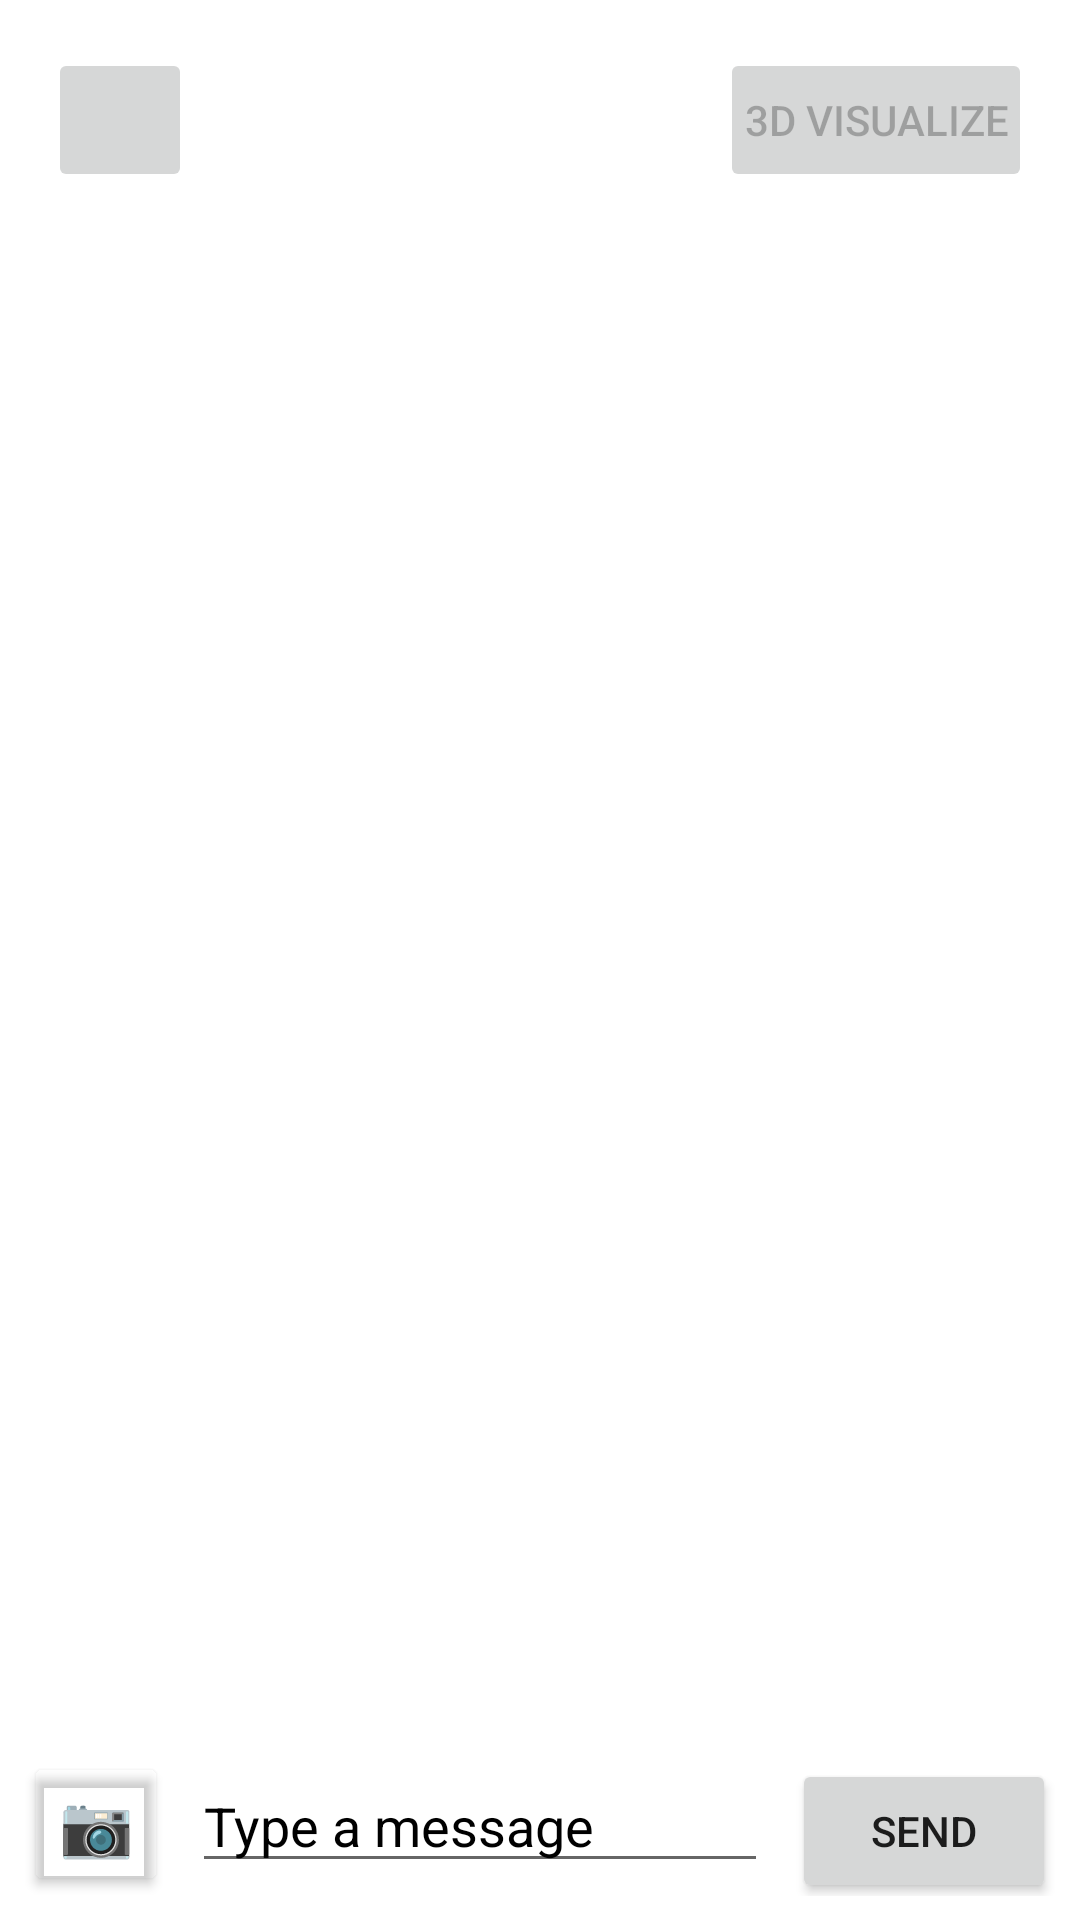

Here is an Android app screen rendered from its layout file. Give the layout XML and the strings, colors and styles it references.
<!-- AndroidManifest.xml: application theme Theme.ARApp -->
<!-- res/layout/activity_chat.xml -->
<androidx.constraintlayout.widget.ConstraintLayout
    xmlns:android="http://schemas.android.com/apk/res/android"
    xmlns:app="http://schemas.android.com/apk/res-auto"
    xmlns:tools="http://schemas.android.com/tools"
    android:layout_width="match_parent"
    android:layout_height="match_parent"
    android:background="@drawable/chat_background">

    
    <ImageButton
        android:id="@+id/btn_left_icon"
        android:layout_width="48dp"
        android:layout_height="48dp"
        android:src="@drawable/info"
        android:layout_margin="16dp"
        app:layout_constraintTop_toTopOf="parent"
        app:layout_constraintStart_toStartOf="parent"
        android:adjustViewBounds="true"
        android:scaleType="fitCenter"        />

    

    
    <Button
        android:id="@+id/btn_visualize_3d"
        android:layout_width="wrap_content"
        android:layout_height="wrap_content"
        android:text="3D Visualize"
        android:padding="8dp"
        android:enabled="false"
        app:layout_constraintTop_toTopOf="parent"
        app:layout_constraintEnd_toEndOf="parent"
        android:layout_margin="16dp"/>

    
    <androidx.recyclerview.widget.RecyclerView
        android:id="@+id/chat_recycler_view"
        android:layout_width="0dp"
        android:layout_height="0dp"
        app:layout_constraintTop_toBottomOf="@id/btn_visualize_3d"
        app:layout_constraintBottom_toTopOf="@+id/message_input_layout"
        app:layout_constraintStart_toStartOf="parent"
        app:layout_constraintEnd_toEndOf="parent" />

    
    <LinearLayout
        android:id="@+id/message_input_layout"
        android:layout_width="0dp"
        android:layout_height="wrap_content"
        android:orientation="horizontal"
        android:padding="8dp"
        app:layout_constraintBottom_toBottomOf="parent"
        app:layout_constraintStart_toStartOf="parent"
        app:layout_constraintEnd_toEndOf="parent">

        
        <Button
            android:id="@+id/btn_upload_image"
            android:layout_width="48dp"
            android:layout_height="48dp"
            android:text="📷"
            android:layout_marginEnd="8dp"
            android:backgroundTint="@android:color/transparent"
            android:textSize="20sp"/>

        <EditText
            android:id="@+id/message_input"
            android:layout_width="0dp"
            android:layout_height="wrap_content"
            android:layout_weight="1"
            android:hint="Type a message"
            android:textColor="@color/black"
            android:textColorHint="@android:color/black" />


        <Button
            android:id="@+id/send_button"
            android:layout_width="wrap_content"
            android:layout_height="48dp"
            android:text="Send"
            android:layout_marginStart="8dp"
            android:paddingHorizontal="16dp"/>
    </LinearLayout>
</androidx.constraintlayout.widget.ConstraintLayout>
<!-- resources referenced by this layout -->
<resources>
  <style name="Theme.ARApp" parent="Theme.MaterialComponents.DayNight.DarkActionBar">
          
          <item name="colorPrimary">#D3AB7F</item>
  
          
          <item name="colorPrimaryVariant">@color/purple_700</item>
  
          
          <item name="colorOnPrimary">@color/white</item>
          <item name="colorSecondary">@color/teal_200</item>
          ...
      </style>
  <!-- not gathered from this repository: default colours our renderer supplied (Android Studio template values) -->
  <color name="purple_700">#FF3700B3</color>
  <color name="teal_200">#FF03DAC5</color>
  <color name="black">#FF000000</color>
  <color name="white">#FFFFFFFF</color>
</resources>
